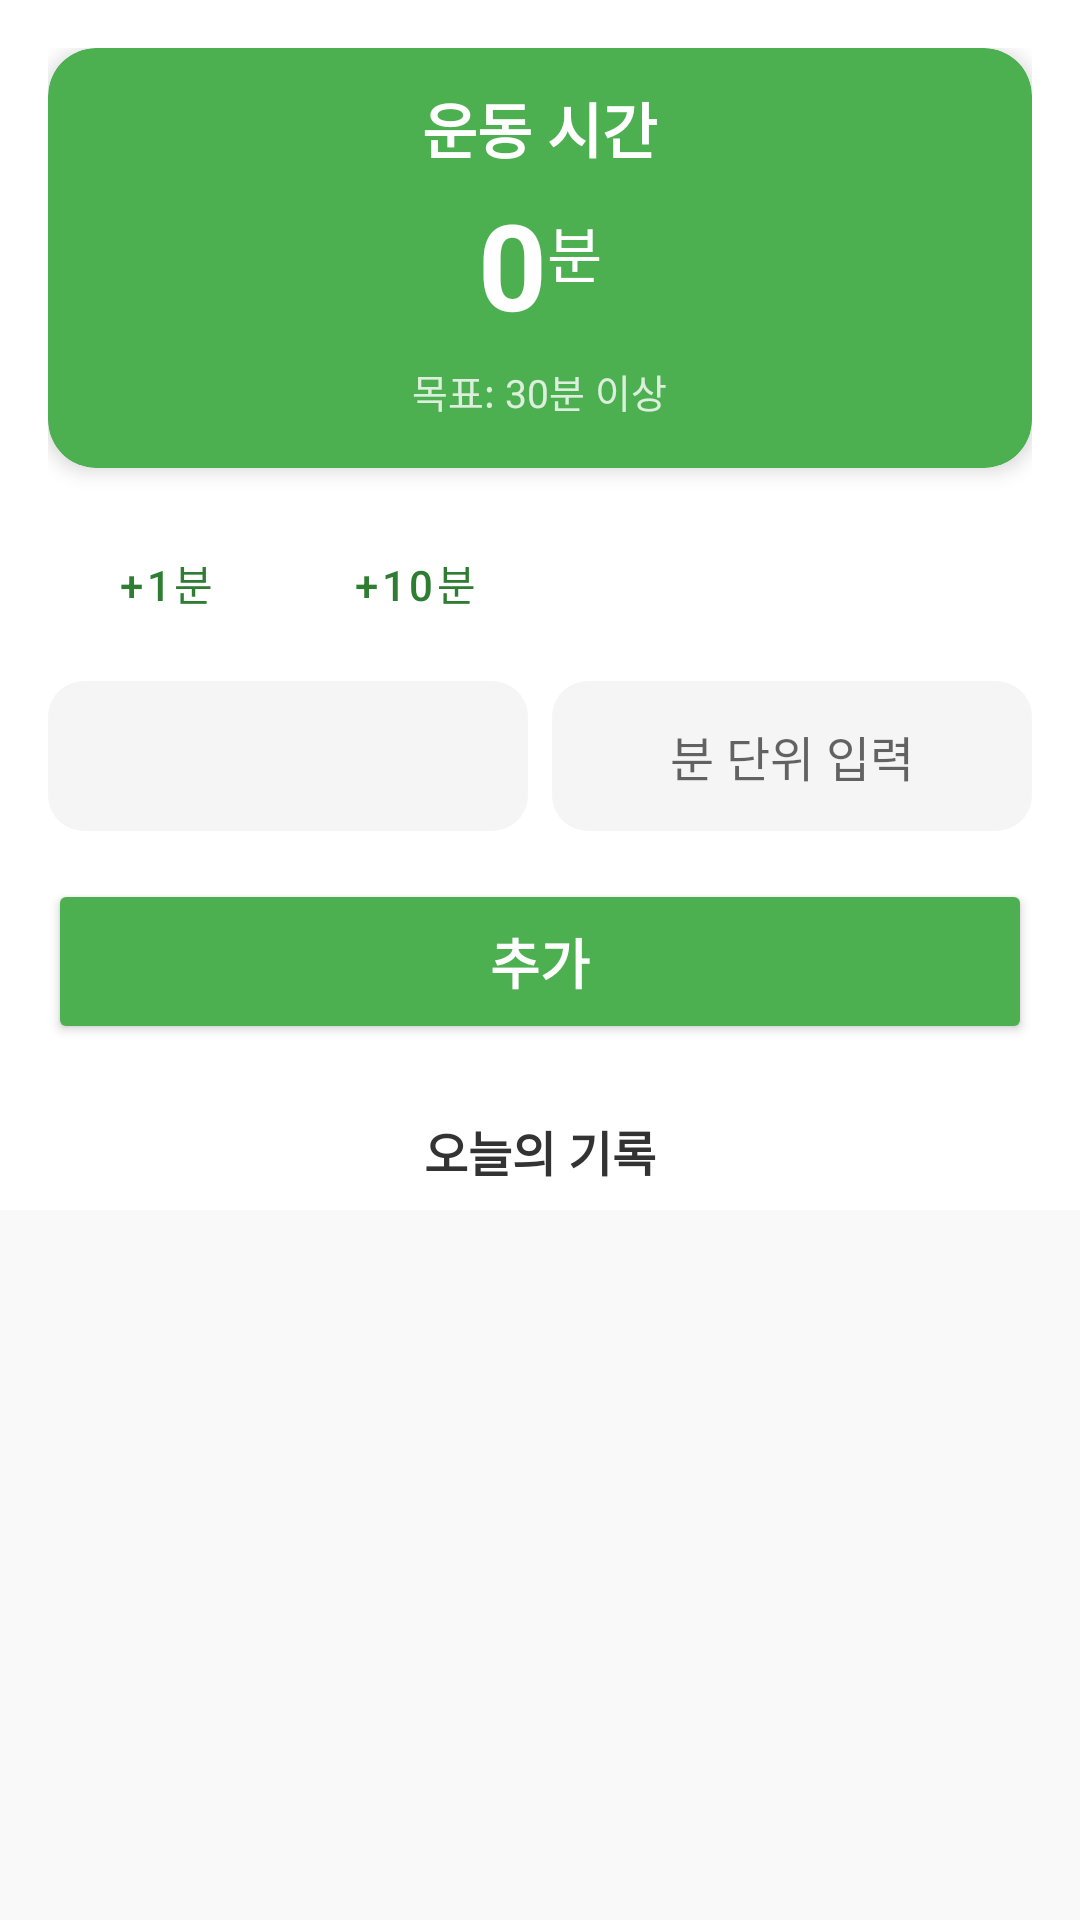

This screen was rendered from an Android layout file. Write that file and the resources it references.
<!-- AndroidManifest.xml: application theme AppTheme -->
<!-- res/layout/activity_exercise.xml -->
<?xml version="1.0" encoding="utf-8"?>
<androidx.constraintlayout.widget.ConstraintLayout
    xmlns:android="http://schemas.android.com/apk/res/android"
    xmlns:app="http://schemas.android.com/apk/res-auto"
    android:layout_width="match_parent"
    android:layout_height="match_parent"
    android:background="#FFFFFF">

    <LinearLayout
        android:id="@+id/top_container"
        android:layout_width="match_parent"
        android:layout_height="wrap_content"
        android:orientation="vertical"
        android:padding="16dp"
        app:layout_constraintTop_toTopOf="parent"
        app:layout_constraintBottom_toTopOf="@+id/tv_record_header"
        app:layout_constraintVertical_bias="0.0">

        <com.google.android.material.card.MaterialCardView
            android:layout_width="match_parent"
            android:layout_height="wrap_content"
            app:cardCornerRadius="16dp"
            app:cardElevation="4dp"
            app:cardBackgroundColor="#4CAF50"
            android:layout_marginBottom="16dp">

            <LinearLayout
                android:layout_width="match_parent"
                android:layout_height="wrap_content"
                android:orientation="vertical"
                android:gravity="center"
                android:paddingVertical="12dp"
                android:paddingHorizontal="16dp">

                <TextView
                    android:layout_width="wrap_content"
                    android:layout_height="wrap_content"
                    android:text="운동 시간"
                    android:textColor="#FFFFFF"
                    android:textSize="20sp"
                    android:textStyle="bold"/>

                <LinearLayout
                    android:layout_width="wrap_content"
                    android:layout_height="wrap_content"
                    android:orientation="horizontal"
                    android:layout_marginTop="4dp">

                    <TextView
                        android:id="@+id/tv_total_exercise"
                        android:layout_width="wrap_content"
                        android:layout_height="wrap_content"
                        android:text="0"
                        android:textColor="#FFFFFF"
                        android:textSize="40sp"
                        android:textStyle="bold"/>

                    <TextView
                        android:layout_width="wrap_content"
                        android:layout_height="wrap_content"
                        android:text="분"
                        android:textColor="#FFFFFF"
                        android:textSize="20sp"
                        android:layout_gravity="bottom"
                        android:layout_marginBottom="8dp"/>
                </LinearLayout>

                <TextView
                    android:id="@+id/tv_goal"
                    android:layout_width="wrap_content"
                    android:layout_height="wrap_content"
                    android:text="목표: 30분 이상"
                    android:textColor="#CCFFFFFF"
                    android:textSize="13sp"
                    android:layout_marginTop="2dp"
                    android:padding="4dp"/>
            </LinearLayout>
        </com.google.android.material.card.MaterialCardView>

        <LinearLayout
            android:layout_width="match_parent"
            android:layout_height="wrap_content"
            android:orientation="horizontal"
            android:weightSum="4"
            android:layout_marginBottom="10dp">

            <Button
                android:id="@+id/btn_add_1"
                android:layout_width="0dp"
                android:layout_height="45dp"
                android:layout_weight="1"
                android:text="+1분" 
                android:maxLines="1"
                android:textAllCaps="false"
                android:textColor="#2E7D32"
                android:backgroundTint="#E8F5E9"
                android:layout_marginEnd="4dp"
                android:insetTop="0dp"
                android:insetBottom="0dp"
                android:insetLeft="0dp"
                android:insetRight="0dp"
                style="@style/Widget.MaterialComponents.Button.UnelevatedButton"/>

            <Button
                android:id="@+id/btn_add_10"
                android:layout_width="0dp"
                android:layout_height="45dp"
                android:layout_weight="1"
                android:text="+10분"
                android:maxLines="1"
                android:textAllCaps="false"
                android:textColor="#2E7D32"
                android:backgroundTint="#C8E6C9"
                android:layout_marginEnd="4dp"
                android:insetTop="0dp"
                android:insetBottom="0dp"
                android:insetLeft="0dp"
                android:insetRight="0dp"
                style="@style/Widget.MaterialComponents.Button.UnelevatedButton"/>

            <Button
                android:id="@+id/btn_add_30"
                android:layout_width="0dp"
                android:layout_height="45dp"
                android:layout_weight="1"
                android:text="+30분"
                android:maxLines="1"
                android:textAllCaps="false"
                android:textColor="#FFFFFF"
                android:backgroundTint="#A5D6A7"
                android:layout_marginEnd="4dp"
                android:insetTop="0dp"
                android:insetBottom="0dp"
                android:insetLeft="0dp"
                android:insetRight="0dp"
                style="@style/Widget.MaterialComponents.Button.UnelevatedButton"/>

            <Button
                android:id="@+id/btn_reset"
                android:layout_width="0dp"
                android:layout_height="45dp"
                android:layout_weight="1"
                android:text="초기화"
                android:textSize="14sp"
                android:maxLines="1"
                android:textColor="#FFFFFF"
                android:backgroundTint="#78909C"
                android:insetTop="0dp"
                android:insetBottom="0dp"
                android:insetLeft="0dp"
                android:insetRight="0dp"
                style="@style/Widget.MaterialComponents.Button.UnelevatedButton"/>
        </LinearLayout>

        <LinearLayout
            android:layout_width="match_parent"
            android:layout_height="wrap_content"
            android:orientation="horizontal"
            android:weightSum="2"
            android:layout_marginBottom="16dp">

            <Spinner
                android:id="@+id/spinner_exercise_type"
                android:layout_width="0dp"
                android:layout_height="50dp"
                android:layout_weight="1"
                android:background="@drawable/bg_edittext"
                android:layout_marginEnd="8dp"
                android:gravity="center"
                android:textAlignment="center"/>

            <EditText
                android:id="@+id/et_exercise_input"
                android:layout_width="0dp"
                android:layout_height="50dp"
                android:layout_weight="1"
                android:background="@drawable/bg_edittext"
                android:hint="분 단위 입력"
                android:gravity="center"
                android:textSize="16sp"
                android:paddingHorizontal="12dp"
                android:textColor="#555555"
                android:focusable="false"
                android:clickable="false"
                android:cursorVisible="false"/>
        </LinearLayout>

        <Button
            android:id="@+id/btn_confirm_add"
            android:layout_width="match_parent"
            android:layout_height="55dp"
            android:text="추가"
            android:textSize="18sp"
            android:textStyle="bold"
            android:textColor="#FFFFFF"
            android:backgroundTint="#4CAF50"
            app:cornerRadius="16dp"/>

    </LinearLayout>

    <TextView
        android:id="@+id/tv_record_header"
        android:layout_width="wrap_content"
        android:layout_height="wrap_content"
        android:text="오늘의 기록"
        android:textSize="16sp"
        android:textStyle="bold"
        android:textColor="#333333"
        android:padding="8dp"
        app:layout_constraintTop_toBottomOf="@+id/top_container"
        app:layout_constraintStart_toStartOf="parent"
        app:layout_constraintEnd_toEndOf="parent"/>

    <LinearLayout
        android:layout_width="match_parent"
        android:layout_height="0dp"
        android:orientation="vertical"
        android:background="#F9F9F9"
        app:layout_constraintTop_toBottomOf="@+id/tv_record_header"
        app:layout_constraintBottom_toBottomOf="parent">

        <ListView
            android:id="@+id/lv_today_records"
            android:layout_width="match_parent"
            android:layout_height="match_parent"
            android:divider="#E0E0E0"
            android:dividerHeight="1dp"/>
    </LinearLayout>

</androidx.constraintlayout.widget.ConstraintLayout>
<!-- resources referenced by this layout -->
<resources>
  <!-- drawable bg_edittext (drawable) -->
  <?xml version="1.0" encoding="utf-8"?>
  <shape xmlns:android="http://schemas.android.com/apk/res/android"
      android:shape="rectangle">
      <solid android:color="#F5F5F5"/> <corners android:radius="12dp"/> </shape>
  <style name="AppTheme" parent="Theme.MaterialComponents.Light.NoActionBar">
          
          <item name="colorPrimary">#F5F5F5</item>
          
          <item name="colorPrimaryDark">#F5F5F5</item>
          
          <item name="colorOnPrimary">#333333</item>
          
          <item name="android:windowLightStatusBar">true</item>
          
          <item name="colorAccent">#009688</item>
      </style>
</resources>
